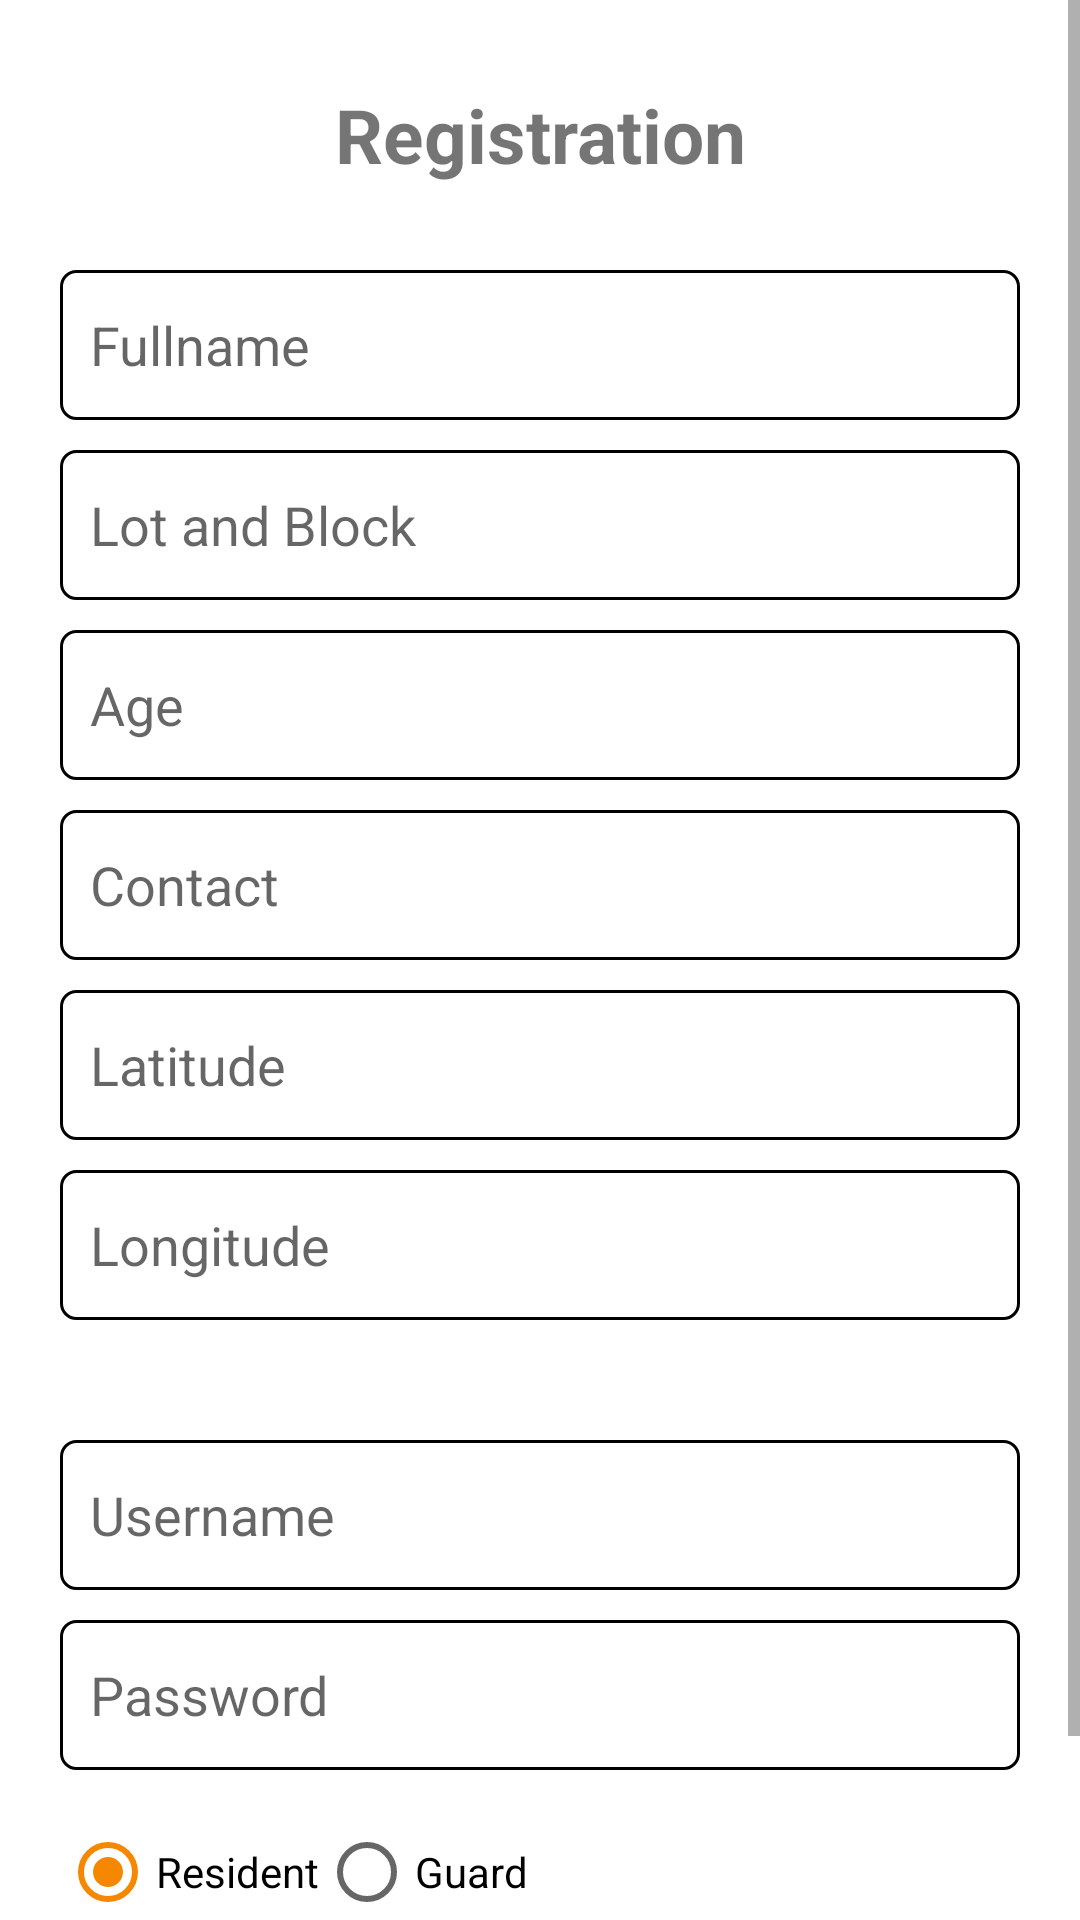

Android layout source for this screen:
<!-- AndroidManifest.xml: application theme Theme.MannaPrototype -->
<!-- res/layout/fragment_registration.xml -->
<?xml version="1.0" encoding="utf-8"?>
<ScrollView android:layout_width="match_parent"
    android:layout_height="wrap_content"
    xmlns:android="http://schemas.android.com/apk/res/android">
<LinearLayout
    xmlns:android="http://schemas.android.com/apk/res/android"
    xmlns:tools="http://schemas.android.com/tools"
    android:layout_width="match_parent"
    android:layout_height="match_parent"
    android:layout_margin="20dp"
    android:orientation="vertical"
    tools:context=".RegistrationFragment">

    
    <LinearLayout
        android:layout_width="match_parent"
        android:layout_height="wrap_content"
        android:orientation="vertical">
        <TextView
            android:layout_width="match_parent"
            android:layout_height="50dp"
            android:textSize="25dp"
            android:textStyle="bold"
            android:gravity="center"
            android:text="Registration"
            android:layout_marginBottom="20dp"/>

        <EditText
            android:layout_width="match_parent"
            android:layout_height="50dp"
            android:hint="Fullname"
            android:padding="10dp"
            android:layout_marginBottom="10dp"
            android:background="@drawable/borderandradius"
            android:id="@+id/registerfullname"/>

        <EditText
            android:layout_width="match_parent"
            android:layout_height="50dp"
            android:hint="Lot and Block"
            android:padding="10dp"
            android:layout_marginBottom="10dp"
            android:background="@drawable/borderandradius"
            android:id="@+id/registeraddress"/>

        <EditText
            android:layout_width="match_parent"
            android:layout_height="50dp"
            android:hint="Age"
            android:padding="10dp"
            android:layout_marginBottom="10dp"
            android:background="@drawable/borderandradius"
            android:id="@+id/registerage"/>

        <EditText
            android:layout_width="match_parent"
            android:layout_height="50dp"
            android:hint="Contact"
            android:padding="10dp"
            android:layout_marginBottom="10dp"
            android:background="@drawable/borderandradius"
            android:id="@+id/registercontact"/>

        <EditText
            android:layout_width="match_parent"
            android:layout_height="50dp"
            android:hint="Latitude"
            android:padding="10dp"
            android:inputType="numberDecimal"
            android:layout_marginBottom="10dp"
            android:background="@drawable/borderandradius"
            android:id="@+id/latitude"/>

        <EditText
            android:layout_width="match_parent"
            android:layout_height="50dp"
            android:hint="Longitude"
            android:padding="10dp"
            android:inputType="numberDecimal"
            android:layout_marginBottom="10dp"
            android:background="@drawable/borderandradius"
            android:id="@+id/longitude"/>

        <EditText
            android:layout_width="match_parent"
            android:layout_height="50dp"
            android:hint="Username"
            android:padding="10dp"
            android:layout_marginBottom="10dp"
            android:layout_marginTop="30dp"
            android:background="@drawable/borderandradius"
            android:id="@+id/registerusername"/>

        <EditText
            android:layout_width="match_parent"
            android:layout_height="50dp"
            android:hint="Password"
            android:padding="10dp"
            android:layout_marginBottom="10dp"
            android:background="@drawable/borderandradius"
            android:id="@+id/registerpassword"
            android:inputType="textPassword"/>

        <LinearLayout
            xmlns:android="http://schemas.android.com/apk/res/android"
            android:orientation="vertical"
            android:layout_width="match_parent"
            android:layout_height="wrap_content">

            <RadioGroup
                android:orientation="horizontal"
                android:id="@+id/radiogroup"
                android:layout_width="wrap_content"
                android:layout_height="wrap_content"
                >






                <RadioButton
                    android:layout_width="wrap_content"
                    android:layout_height="wrap_content"
                    android:id="@+id/radioresident"
                    android:text="Resident"
                    android:checked="true"
                    />
                <RadioButton
                    android:layout_width="wrap_content"
                    android:layout_height="wrap_content"
                    android:id="@+id/radioguard"
                    android:text="Guard"
                    />
            </RadioGroup>
        </LinearLayout>
        <Button
            android:layout_width="match_parent"
            android:layout_height="50dp"
            android:padding="10dp"
            android:layout_marginBottom="10dp"
            android:background="@drawable/borderandradius"
            android:text="Submit"
            android:id="@+id/btnsubmit"/>
    </LinearLayout>

</LinearLayout>
</ScrollView>
<!-- resources referenced by this layout -->
<resources>
  <!-- drawable borderandradius (drawable) -->
  <?xml version="1.0" encoding="utf-8"?>
  <shape xmlns:android="http://schemas.android.com/apk/res/android"
      android:shape="rectangle" >
  
      <stroke
          android:width="1dp"
          android:color="#FF000000" />
  
      <corners
          android:radius="5dp"/>
  
  </shape>
  <style name="Theme.MannaPrototype" parent="Theme.MaterialComponents.DayNight.DarkActionBar">
          
          <item name="colorPrimary">@color/green_200</item>
          <item name="colorPrimaryVariant">@color/purple_700</item>
          <item name="colorOnPrimary">@color/white</item>
          
          <item name="colorSecondary">@color/teal_200</item>
          <item name="colorSecondaryVariant">@color/teal_700</item>
          <item name="colorOnSecondary">@color/black</item>
          
          <item name="android:statusBarColor" tools:targetApi="l">?attr/colorPrimaryVariant</item>
          
      </style>
  <color name="green_200">#1A4645</color>
  <color name="purple_700">#266867</color>
  <color name="white">#FFFFFFFF</color>
  <color name="teal_200">#F58800</color>
  <color name="teal_700">#051821</color>
  <color name="black">#FF000000</color>
</resources>
